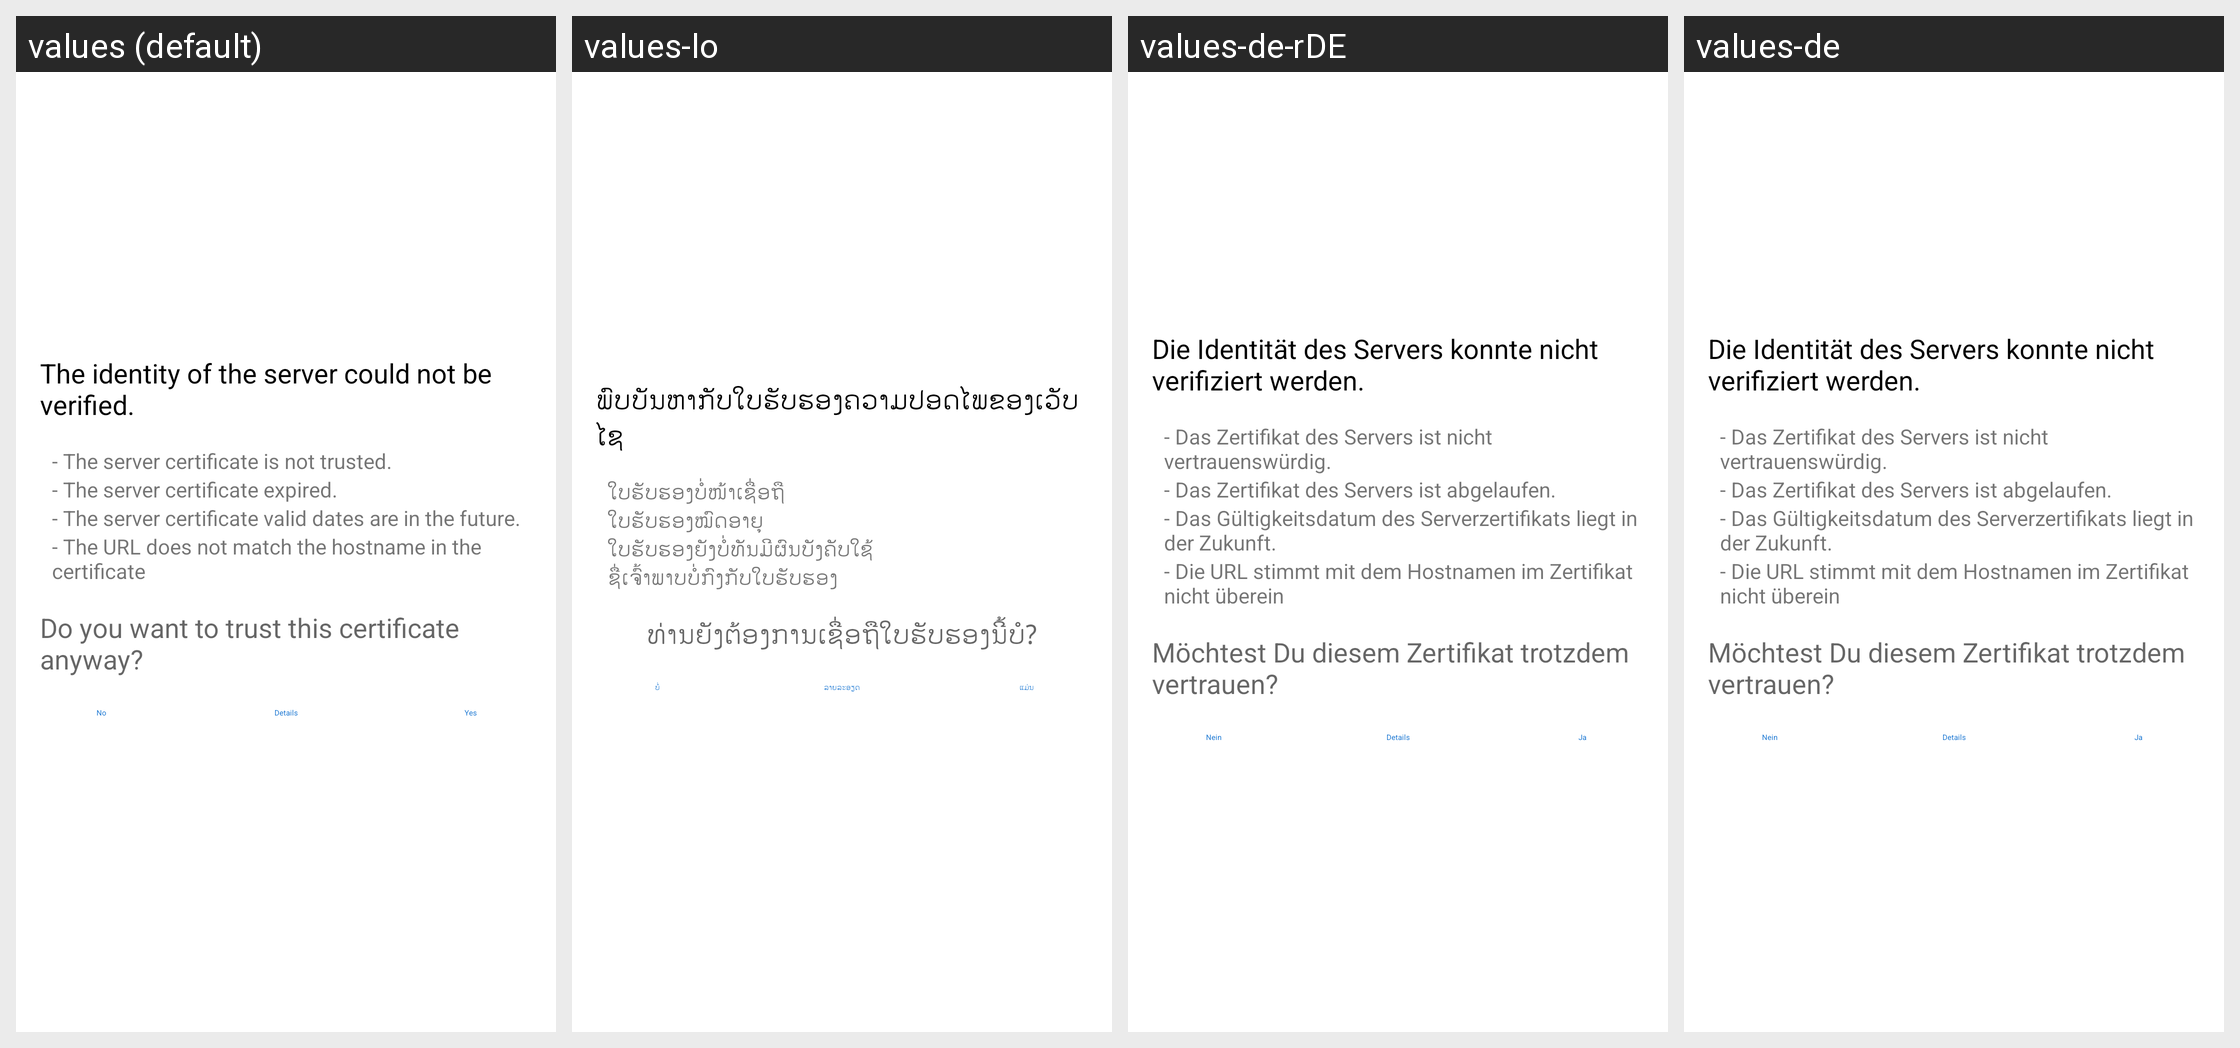

Strings drawn on this Android screen and how each of the app's shown locales translates them:
Android screen res/layout/ssl_validator_layout.xml rendered under 4 locales, left to right: values (default), values-lo, values-de-rDE, values-de. Device: Nexus 5 (rendered at 1080×1920; each locale shown at half size, 540×960, under a caption strip naming it); theme Theme.ownCloud.Toolbar.
Other locales in the repository, not shown: values-af-rZA, values-ar, values-ast, values-az, values-be, values-bg-rBG, values-bn-rBD, values-bn-rIN, values-bs, values-ca, values-cs-rCZ, values-cy-rGB, values-da, values-de-rAT, values-de-rCH, values-el, values-en-rGB, values-en-rUS, values-eo, values-es, values-es-rAR, values-es-rCL, values-es-rCR, values-es-rMX, values-es-rPY, values-et-rEE, values-eu, values-eu-rES, values-fa, values-fi-rFI, values-fil, values-fr, values-fr-rCA, values-fr-rFR, values-gl, values-gu, values-he, values-hi, values-hr, values-hu-rHU, values-hy, values-ia, values-id, values-is, values-it, values-ja-rJP, values-jv, values-ka, values-ka-rGE, values-km, values-kn, values-ko, values-ku-rIQ, values-lb, values-lt-rLT, values-lv, values-mk, values-ml-rIN, values-mn, values-mr, values-ms-rMY, values-my, values-nb-rNO, values-nl, values-nn-rNO, values-oc, values-pa, values-pl, values-pt-rBR, values-pt-rPT, values-ro, values-ru, values-ru-rRU, values-si, values-si-rLK, values-sk, values-sk-rSK, values-sl, values-sq, values-sr, values-sr-rSP, values-sv, values-ta, values-ta-rIN, values-ta-rLK, values-te, values-th-rTH, values-tr, values-tzl, values-ug, values-uk, values-ur-rPK, values-uz, values-vi, values-zh-rCN, values-zh-rHK, values-zh-rTW.
Strings drawn on this screen, with the default value and each locale's value (text and hints the layout hard-codes, and strings that could not be matched under every locale, appear in the picture but are not listed):

ssl_validator_header
  values: The identity of the server could not be verified.
  values-lo: ພົບບັນຫາກັບໃບຮັບຮອງຄວາມປອດໄພຂອງເວັບໄຊ
  values-de-rDE: Die Identität des Servers konnte nicht verifiziert werden.
  values-de: Die Identität des Servers konnte nicht verifiziert werden.

ssl_validator_reason_cert_not_trusted
  values: - The server certificate is not trusted.
  values-lo: ໃບຮັບຮອງບໍ່ໜ້າເຊື່ອຖື
  values-de-rDE: - Das Zertifikat des Servers ist nicht vertrauenswürdig.
  values-de: - Das Zertifikat des Servers ist nicht vertrauenswürdig.

ssl_validator_reason_cert_expired
  values: - The server certificate expired.
  values-lo: ໃບຮັບຮອງໝົດອາຍຸ
  values-de-rDE: - Das Zertifikat des Servers ist abgelaufen.
  values-de: - Das Zertifikat des Servers ist abgelaufen.

ssl_validator_reason_cert_not_yet_valid
  values: - The server certificate valid dates are in the future.
  values-lo: ໃບຮັບຮອງຍັງບໍ່ທັນມີຜົນບັງຄັບໃຊ້
  values-de-rDE: - Das Gültigkeitsdatum des Serverzertifikats liegt in der Zukunft.
  values-de: - Das Gültigkeitsdatum des Serverzertifikats liegt in der Zukunft.

common_no
  values: No
  values-lo: ບໍ່
  values-de-rDE: Nein
  values-de: Nein

ssl_validator_btn_details_see
  values: Details
  values-lo: ລາຍລະອຽດ
  values-de-rDE: Details
  values-de: Details

common_yes
  values: Yes
  values-lo: ແມ່ນ
  values-de-rDE: Ja
  values-de: Ja
